Image classification data set "kumquat" (conglam56/AutoSort-IoT on GitHub). Class labels (3): green, reject, ripe.

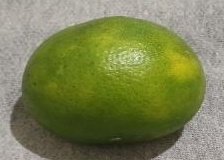
Label: green

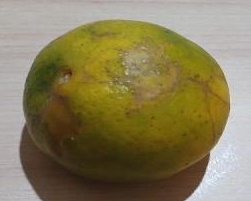
Label: reject

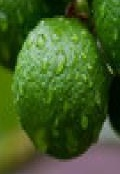
Label: green

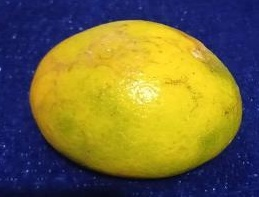
Label: ripe

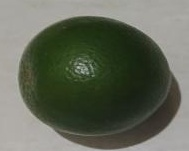
Label: green

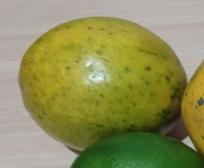
Label: reject
